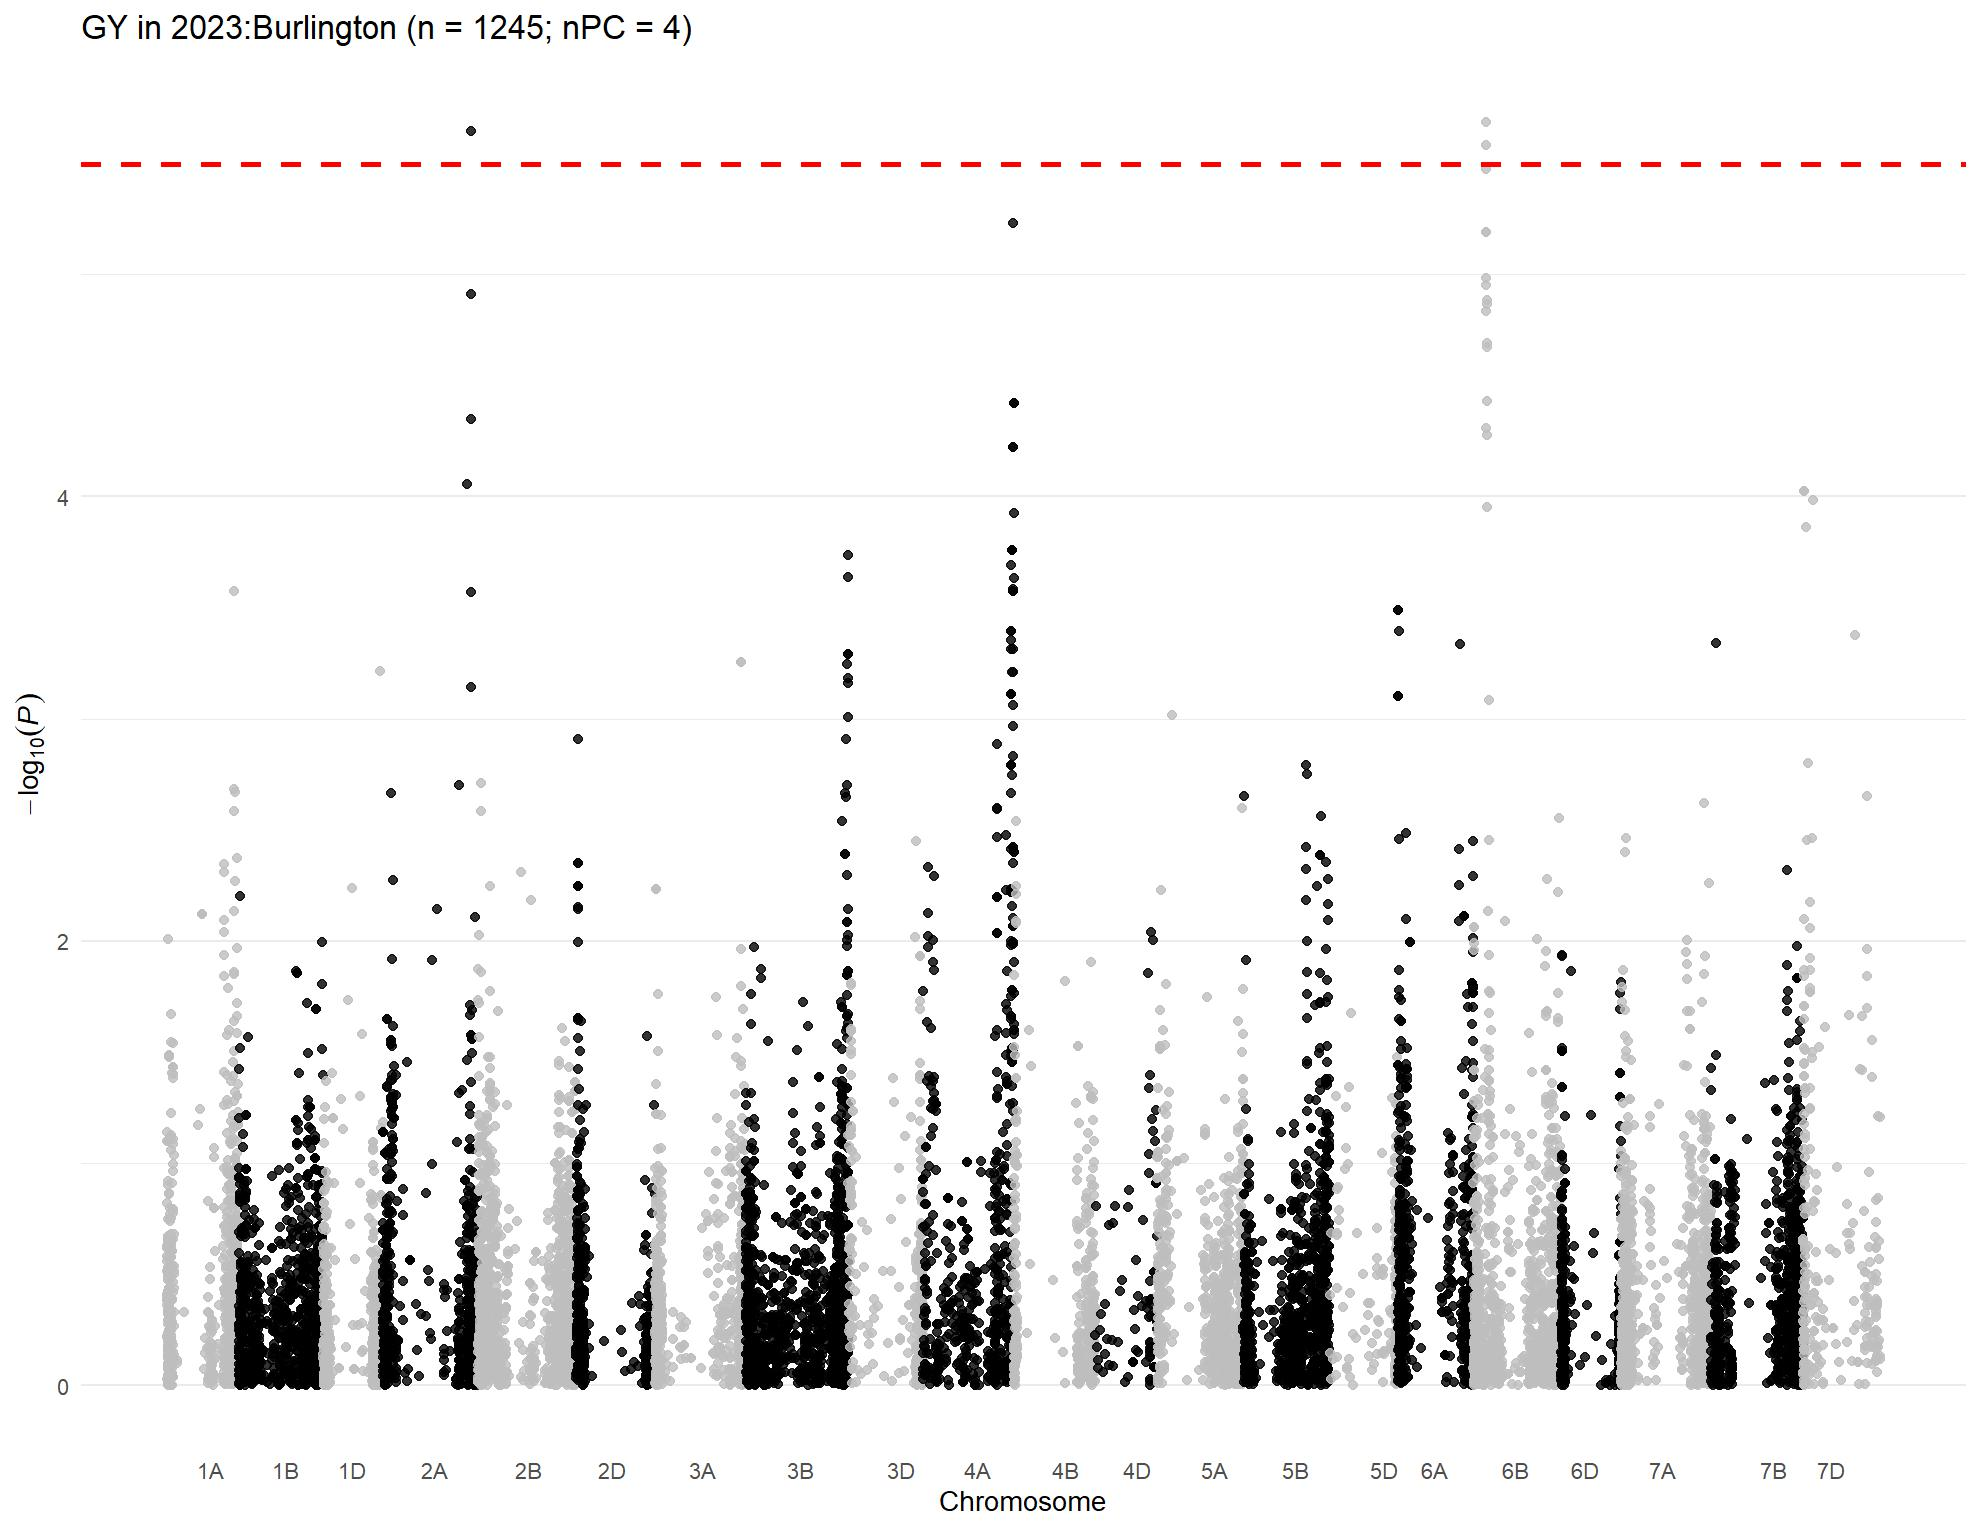

The data file committed next to this chart (first rows):
, trait, chr, chr_wheat, variant.id, snp_id, pos, n.obs, freq, MAC, Score, Score.SE, Score.Stat, Score.pval, neg_log_pval, Est, Est.SE, PVE, break_bft
1, 2023:Burlington, 1, 1A, 1, S1A_1157687, 1157687, 711, 0.05556, 79, 0.01842, 0.01686, 1.093, 0.2745, 0.5615, 64.83, 59.33, 0.001691, 0
2, 2023:Burlington, 1, 1A, 2, S1A_1195489, 1195489, 711, 0.7876, 302, -0.002751, 0.03346, -0.08222, 0.9345, 0.02943, -2.457, 29.89, 9.57582737068488e-06, 0
3, 2023:Burlington, 1, 1A, 3, S1A_1933199, 1933199, 711, 0.9395, 86, -0.01728, 0.02026, -0.8529, 0.3937, 0.4048, -42.1, 49.36, 0.00103, 0
4, 2023:Burlington, 1, 1A, 4, S1A_1933228, 1933228, 711, 0.9388, 87, -0.01718, 0.02032, -0.8455, 0.3978, 0.4003, -41.6, 49.2, 0.001013, 0
5, 2023:Burlington, 1, 1A, 5, S1A_2580251, 2580251, 711, 0.9297, 100, -0.02779, 0.0194, -1.433, 0.152, 0.8182, -73.86, 51.55, 0.002907, 0
6, 2023:Burlington, 1, 1A, 6, S1A_3181865, 3181865, 711, 0.9487, 73, -0.01675, 0.0194, -0.8633, 0.388, 0.4112, -44.49, 51.54, 0.001056, 0
7, 2023:Burlington, 1, 1A, 7, S1A_4781815, 4781815, 711, 0.1744, 248, 0.03226, 0.02881, 1.12, 0.2628, 0.5803, 38.86, 34.71, 0.001776, 0
8, 2023:Burlington, 1, 1A, 8, S1A_4929734, 4929734, 711, 0.2335, 332, 0.01639, 0.03159, 0.519, 0.6038, 0.2191, 16.43, 31.66, 0.0003815, 0
9, 2023:Burlington, 1, 1A, 9, S1A_4968161, 4968161, 711, 0.121, 172, 0.04706, 0.0262, 1.796, 0.07248, 1.14, 68.56, 38.17, 0.004569, 0
10, 2023:Burlington, 1, 1A, 10, S1A_4968173, 4968173, 711, 0.4895, 696, -0.06844, 0.039, -1.755, 0.07926, 1.101, -45, 25.64, 0.004362, 0
11, 2023:Burlington, 1, 1A, 11, S1A_5197982, 5197982, 711, 0.1617, 230, 0.02264, 0.02775, 0.8158, 0.4146, 0.3824, 29.4, 36.03, 0.0009427, 0
12, 2023:Burlington, 1, 1A, 12, S1A_5198010, 5198010, 711, 0.1617, 230, 0.02264, 0.02775, 0.8158, 0.4146, 0.3824, 29.4, 36.03, 0.0009427, 0
13, 2023:Burlington, 1, 1A, 13, S1A_5243796, 5243796, 711, 0.1779, 253, 0.03454, 0.02917, 1.184, 0.2364, 0.6263, 40.59, 34.28, 0.001985, 0
14, 2023:Burlington, 1, 1A, 14, S1A_5243818, 5243818, 711, 0.1547, 220, 0.02876, 0.02806, 1.025, 0.3054, 0.5152, 36.53, 35.63, 0.001488, 0
15, 2023:Burlington, 1, 1A, 15, S1A_5915099, 5915099, 711, 0.1167, 166, 0.0197, 0.02531, 0.7782, 0.4364, 0.3601, 30.75, 39.51, 0.0008578, 0
16, 2023:Burlington, 1, 1A, 16, S1A_6190910, 6190910, 711, 0.05415, 77, 0.01026, 0.01957, 0.5243, 0.6001, 0.2218, 26.79, 51.1, 0.0003894, 0
17, 2023:Burlington, 1, 1A, 17, S1A_7557771, 7557771, 711, 0.05626, 80, 0.02002, 0.01704, 1.175, 0.2401, 0.6196, 68.95, 58.69, 0.001955, 0
18, 2023:Burlington, 1, 1A, 18, S1A_8082355, 8082355, 711, 0.1118, 159, 0.04076, 0.02625, 1.552, 0.1206, 0.9187, 59.13, 38.09, 0.003413, 0
19, 2023:Burlington, 1, 1A, 19, S1A_8561584, 8561584, 711, 0.4058, 577, -0.09705, 0.03757, -2.583, 0.009794, 2.009, -68.75, 26.62, 0.00945, 0
20, 2023:Burlington, 1, 1A, 20, S1A_8616489, 8616489, 711, 0.8812, 169, -0.03069, 0.02551, -1.203, 0.229, 0.6402, -47.15, 39.2, 0.00205, 0
21, 2023:Burlington, 1, 1A, 21, S1A_8619460, 8619460, 711, 0.4297, 611, 0.03819, 0.03869, 0.9871, 0.3236, 0.49, 25.51, 25.85, 0.00138, 0
22, 2023:Burlington, 1, 1A, 22, S1A_8997884, 8997884, 711, 0.2736, 389, 0.006803, 0.03188, 0.2134, 0.831, 0.08038, 6.693, 31.37, 6.44909098514309e-05, 0
23, 2023:Burlington, 1, 1A, 23, S1A_9136957, 9136957, 711, 0.2468, 351, -0.01046, 0.03152, -0.332, 0.7399, 0.1308, -10.53, 31.72, 0.0001561, 0
24, 2023:Burlington, 1, 1A, 24, S1A_9137012, 9137012, 711, 0.2293, 326, -0.009896, 0.02945, -0.336, 0.7369, 0.1326, -11.41, 33.96, 0.0001599, 0
25, 2023:Burlington, 1, 1A, 25, S1A_9593887, 9593887, 711, 0.5394, 655, -0.04157, 0.03755, -1.107, 0.2683, 0.5714, -29.48, 26.63, 0.001736, 0
26, 2023:Burlington, 1, 1A, 26, S1A_9634576, 9634576, 711, 0.3172, 451, -0.01463, 0.03375, -0.4334, 0.6647, 0.1774, -12.84, 29.63, 0.0002661, 0
27, 2023:Burlington, 1, 1A, 27, S1A_10055204, 10055204, 711, 0.09353, 133, 0.01743, 0.02375, 0.734, 0.463, 0.3344, 30.91, 42.11, 0.000763, 0
28, 2023:Burlington, 1, 1A, 28, S1A_10606176, 10606176, 711, 0.327, 465, -0.01802, 0.03437, -0.5244, 0.6, 0.2218, -15.26, 29.09, 0.0003895, 0
29, 2023:Burlington, 1, 1A, 29, S1A_10606184, 10606184, 711, 0.334, 475, -0.02579, 0.03477, -0.7418, 0.4582, 0.339, -21.34, 28.76, 0.0007795, 0
30, 2023:Burlington, 1, 1A, 30, S1A_10606210, 10606210, 711, 0.327, 465, -0.01802, 0.03437, -0.5244, 0.6, 0.2218, -15.26, 29.09, 0.0003895, 0
31, 2023:Burlington, 1, 1A, 31, S1A_10935582, 10935582, 711, 0.1392, 198, -0.02634, 0.02735, -0.963, 0.3355, 0.4743, -35.22, 36.57, 0.001314, 0
32, 2023:Burlington, 1, 1A, 33, S1A_11341749, 11341749, 711, 0.391, 556, -0.01627, 0.03417, -0.4763, 0.6339, 0.198, -13.94, 29.27, 0.0003213, 0
33, 2023:Burlington, 1, 1A, 34, S1A_11341756, 11341756, 711, 0.2328, 331, -0.0008588, 0.02879, -0.02983, 0.9762, 0.01046, -1.036, 34.73, 1.26001097645018e-06, 0
34, 2023:Burlington, 1, 1A, 35, S1A_11343021, 11343021, 711, 0.1547, 220, -0.02167, 0.02691, -0.8053, 0.4206, 0.3761, -29.93, 37.17, 0.0009186, 0
35, 2023:Burlington, 1, 1A, 36, S1A_11504784, 11504784, 711, 0.09705, 138, -0.02888, 0.0215, -1.343, 0.1792, 0.7467, -62.48, 46.52, 0.002556, 0
36, 2023:Burlington, 1, 1A, 38, S1A_11579702, 11579702, 711, 0.282, 401, 0.01635, 0.03132, 0.5219, 0.6017, 0.2206, 16.66, 31.93, 0.0003859, 0
37, 2023:Burlington, 1, 1A, 39, S1A_11579708, 11579708, 711, 0.2278, 324, 0.002148, 0.0281, 0.07646, 0.9391, 0.02731, 2.721, 35.59, 8.27996484147993e-06, 0
38, 2023:Burlington, 1, 1A, 40, S1A_11579715, 11579715, 711, 0.2278, 324, 0.002148, 0.0281, 0.07646, 0.9391, 0.02731, 2.721, 35.59, 8.27996484147993e-06, 0
39, 2023:Burlington, 1, 1A, 41, S1A_11583220, 11583220, 711, 0.1343, 191, 0.005496, 0.02491, 0.2206, 0.8254, 0.08335, 8.857, 40.14, 6.89475185372942e-05, 0
40, 2023:Burlington, 1, 1A, 42, S1A_11585247, 11585247, 711, 0.135, 192, -0.01026, 0.02507, -0.4093, 0.6824, 0.166, -16.32, 39.89, 0.0002372, 0
41, 2023:Burlington, 1, 1A, 43, S1A_11592514, 11592514, 711, 0.1589, 226, -0.003273, 0.02687, -0.1218, 0.903, 0.0443, -4.534, 37.22, 2.10229194955113e-05, 0
42, 2023:Burlington, 1, 1A, 44, S1A_11774650, 11774650, 711, 0.2293, 326, -0.01217, 0.02744, -0.4435, 0.6574, 0.1822, -16.16, 36.44, 0.0002786, 0
43, 2023:Burlington, 1, 1A, 46, S1A_11774667, 11774667, 711, 0.09353, 133, -0.005017, 0.02222, -0.2257, 0.8214, 0.08544, -10.16, 44.99, 7.2168952320702e-05, 0
44, 2023:Burlington, 1, 1A, 47, S1A_11790356, 11790356, 711, 0.1153, 164, -0.02121, 0.02432, -0.8719, 0.3833, 0.4165, -35.84, 41.11, 0.001077, 0
45, 2023:Burlington, 1, 1A, 48, S1A_11790370, 11790370, 711, 0.3643, 518, 0.003588, 0.03511, 0.1022, 0.9186, 0.03687, 2.911, 28.48, 1.47911337586362e-05, 0
46, 2023:Burlington, 1, 1A, 49, S1A_11790390, 11790390, 711, 0.2321, 330, 0.02574, 0.02903, 0.8866, 0.3753, 0.4257, 30.54, 34.44, 0.001114, 0
47, 2023:Burlington, 1, 1A, 50, S1A_11790449, 11790449, 711, 0.3481, 495, -0.0184, 0.03329, -0.5526, 0.5805, 0.2362, -16.6, 30.04, 0.0004325, 0
48, 2023:Burlington, 1, 1A, 51, S1A_11992309, 11992309, 711, 0.1624, 231, -0.008896, 0.02709, -0.3284, 0.7426, 0.1292, -12.12, 36.92, 0.0001528, 0
49, 2023:Burlington, 1, 1A, 52, S1A_11994475, 11994475, 711, 0.116, 165, -0.01514, 0.02297, -0.6589, 0.51, 0.2925, -28.69, 43.53, 0.000615, 0
50, 2023:Burlington, 1, 1A, 53, S1A_11994504, 11994504, 711, 0.2377, 338, -0.0112, 0.0283, -0.3956, 0.6924, 0.1597, -13.98, 35.34, 0.0002217, 0
51, 2023:Burlington, 1, 1A, 54, S1A_11994526, 11994526, 711, 0.3734, 531, -0.01707, 0.03443, -0.4957, 0.6201, 0.2075, -14.4, 29.04, 0.0003481, 0
52, 2023:Burlington, 1, 1A, 55, S1A_11994562, 11994562, 711, 0.1639, 233, -0.01093, 0.02704, -0.404, 0.6862, 0.1635, -14.94, 36.98, 0.0002312, 0
53, 2023:Burlington, 1, 1A, 56, S1A_12127733, 12127733, 711, 0.1301, 185, 0.002516, 0.02416, 0.1041, 0.9171, 0.0376, 4.31, 41.39, 1.53559046553523e-05, 0
54, 2023:Burlington, 1, 1A, 57, S1A_12463822, 12463822, 711, 0.2278, 324, -0.006375, 0.02918, -0.2185, 0.8271, 0.08246, -7.486, 34.27, 6.76021721543536e-05, 0
55, 2023:Burlington, 1, 1A, 58, S1A_12595515, 12595515, 711, 0.1442, 205, -0.007994, 0.02533, -0.3156, 0.7523, 0.1236, -12.46, 39.48, 0.0001411, 0
56, 2023:Burlington, 1, 1A, 59, S1A_12595543, 12595543, 711, 0.3987, 567, -0.0541, 0.03533, -1.531, 0.1257, 0.9005, -43.34, 28.3, 0.003321, 0
57, 2023:Burlington, 1, 1A, 60, S1A_12596201, 12596201, 711, 0.2349, 334, 3.03399137886219e-05, 0.02833, 0.001071, 0.9991, 0.0003712, 0.03779, 35.29, 1.62404616911443e-09, 0
58, 2023:Burlington, 1, 1A, 61, S1A_12596204, 12596204, 711, 0.1428, 203, 0.0009789, 0.0251, 0.039, 0.9689, 0.01372, 1.553, 39.84, 2.15383895324422e-06, 0
59, 2023:Burlington, 1, 1A, 62, S1A_12596219, 12596219, 711, 0.1421, 202, -0.0003088, 0.02499, -0.01235, 0.9901, 0.004302, -0.4943, 40.01, 2.1616169695699e-07, 0
60, 2023:Burlington, 1, 1A, 63, S1A_12596245, 12596245, 711, 0.1414, 201, 0.008466, 0.02516, 0.3365, 0.7365, 0.1328, 13.38, 39.75, 0.0001604, 0
... 15,526 more rows
